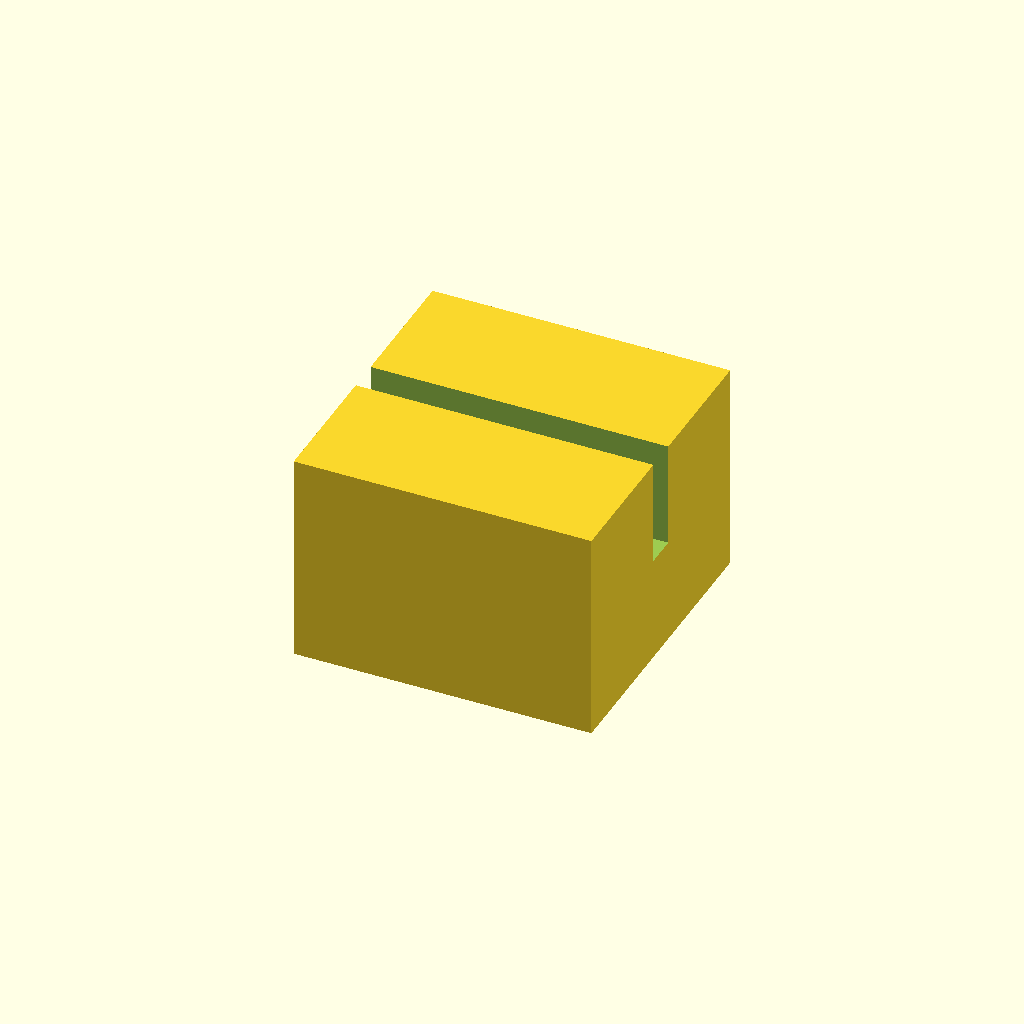
Cell 1: the model at its default parameters.
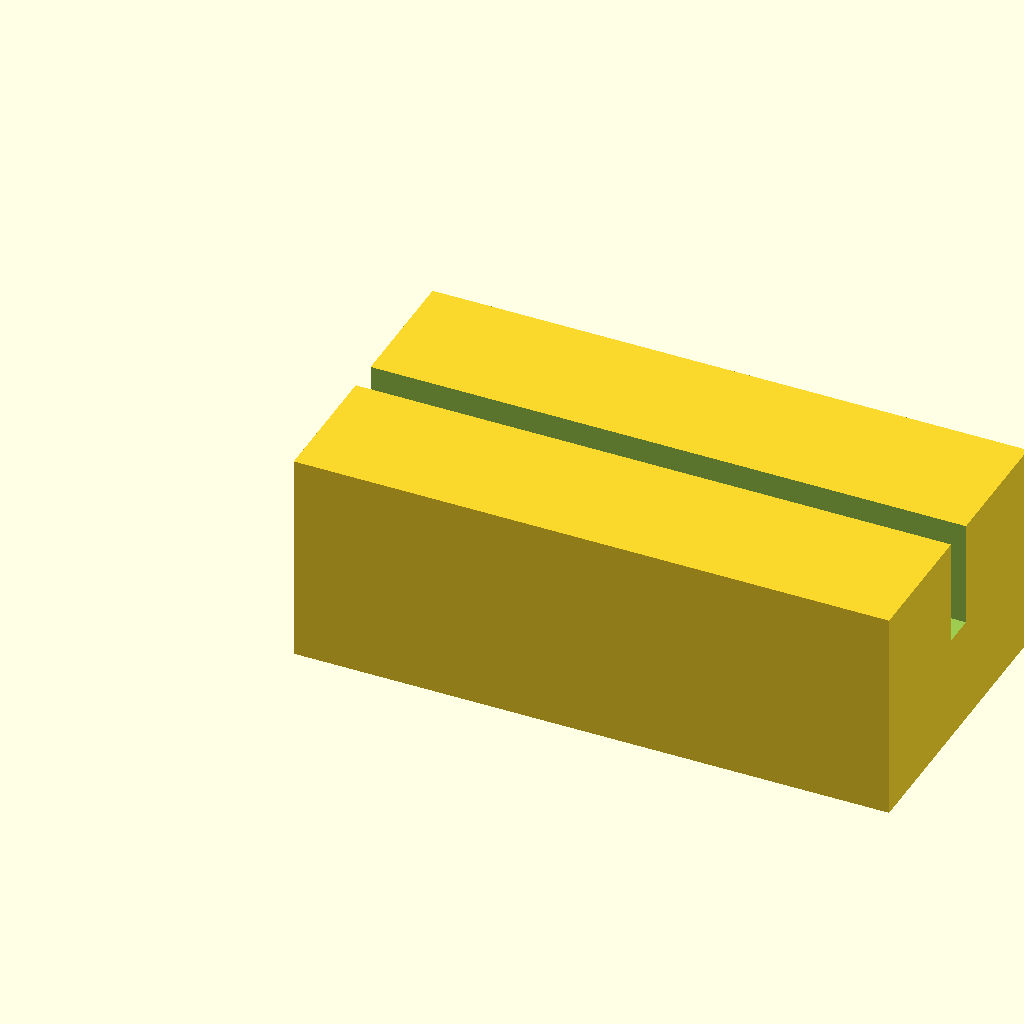
Cell 2: the same model with block_l = 28.
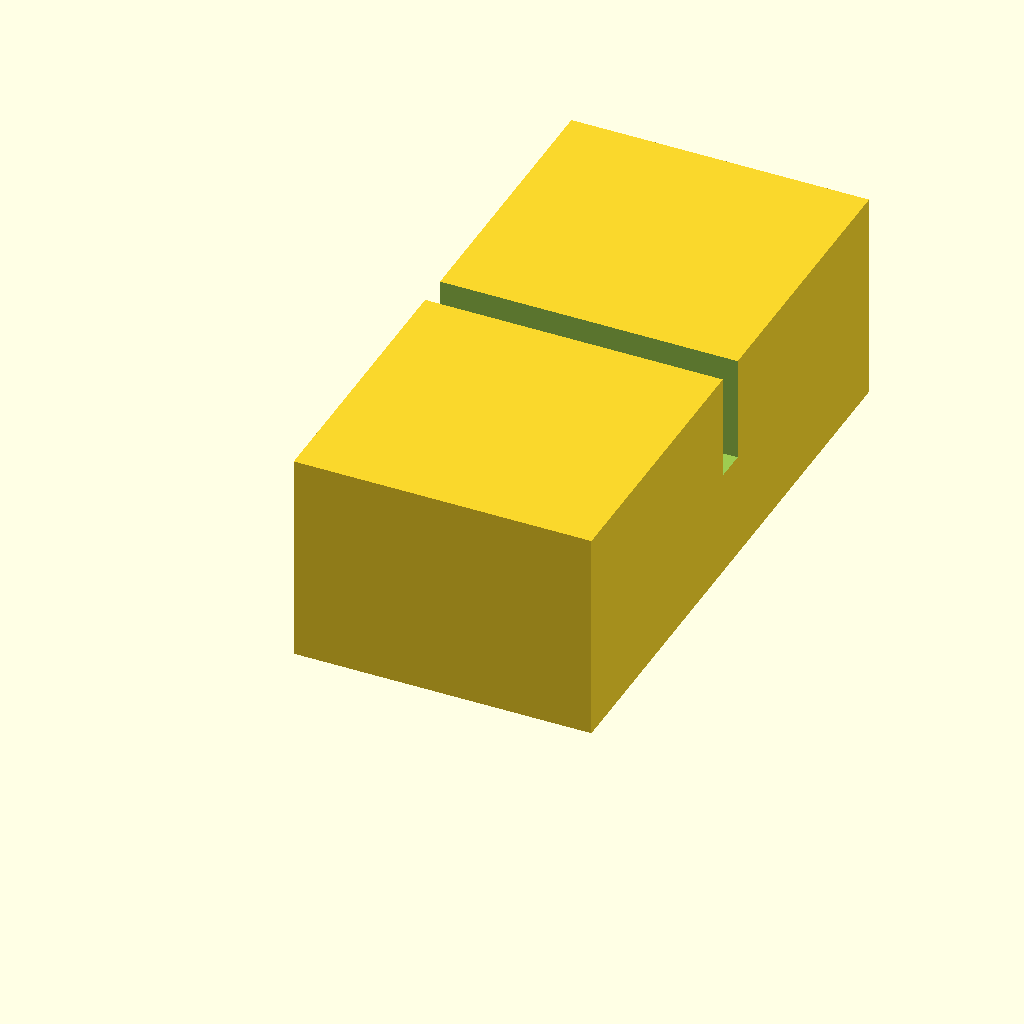
Cell 3: the same model with block_w = 28.
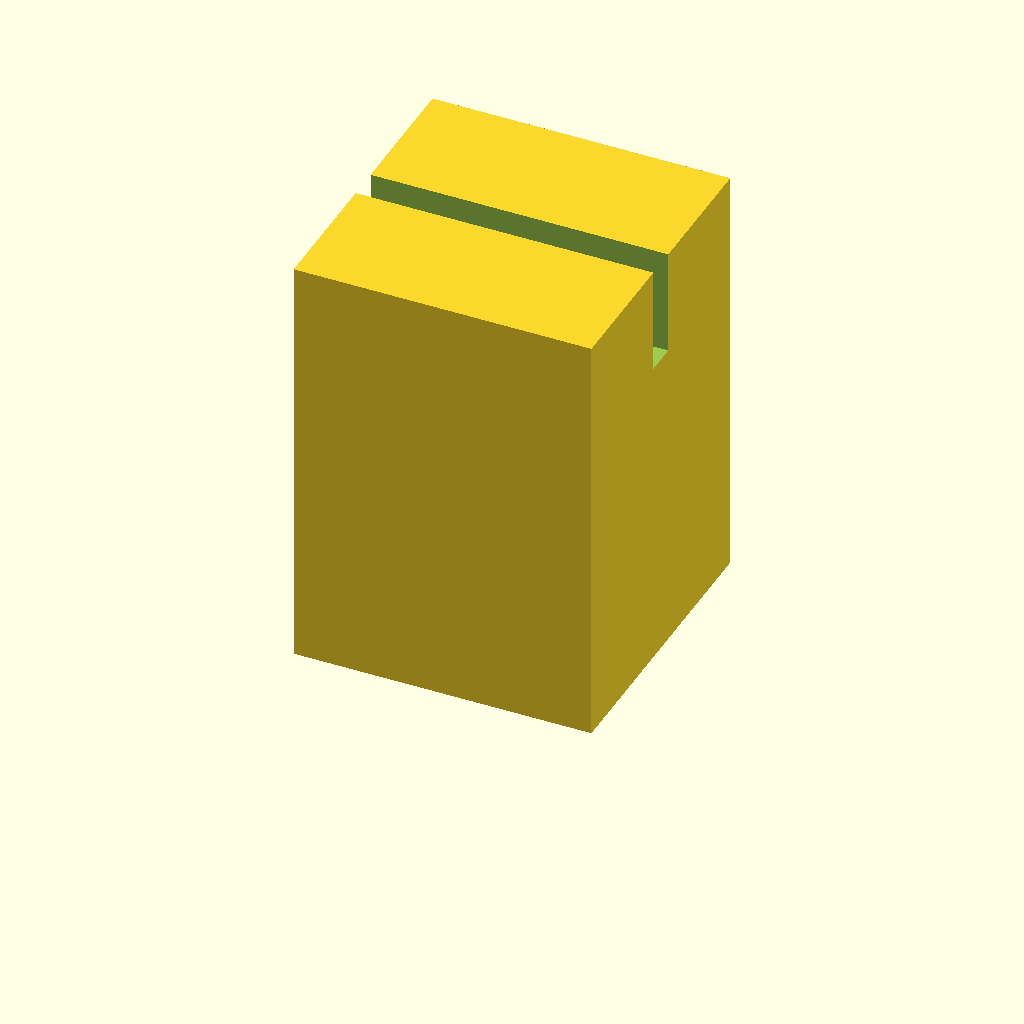
Cell 4: the same model with block_h = 20.
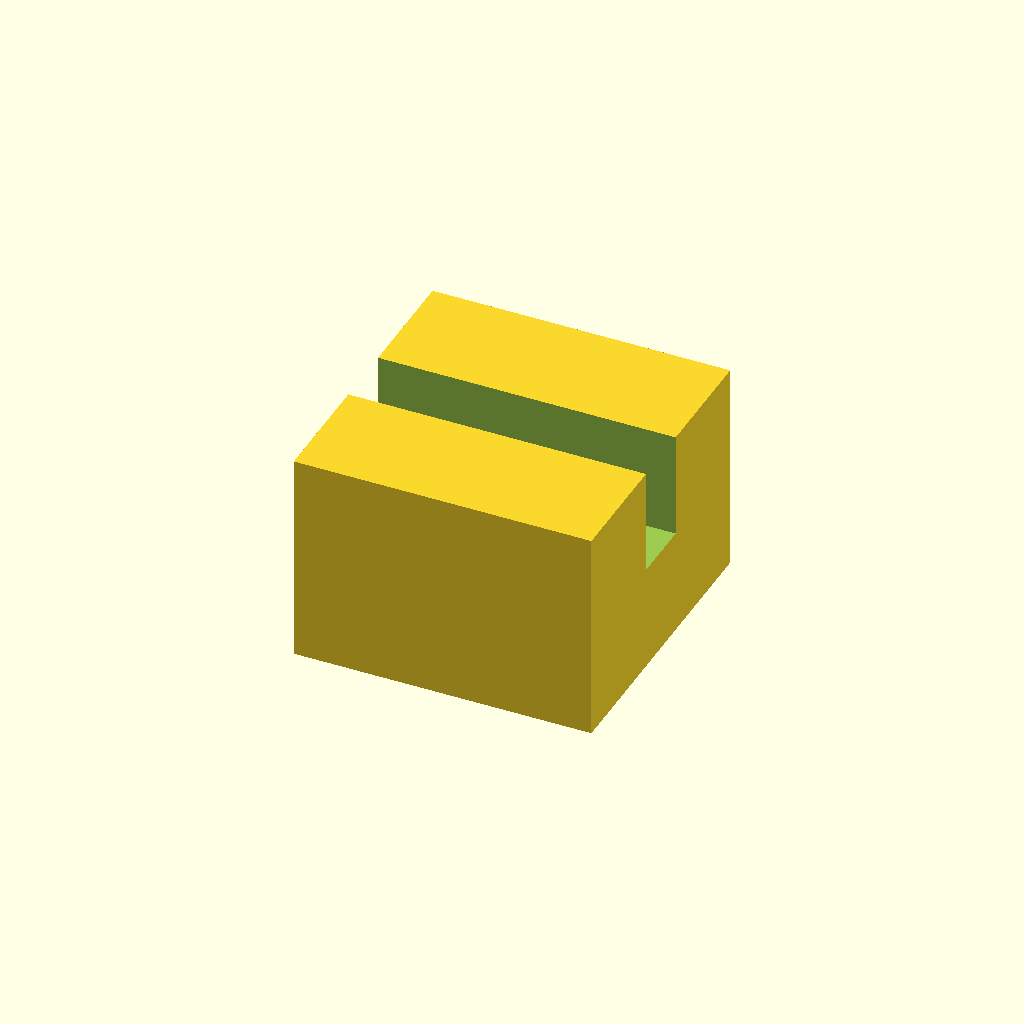
Cell 5 — slot_w set to 3, the other parameters unchanged.
One fixed orthographic camera (rotation 55°, 0°, 25°; colour scheme Cornfield) for every cell.
The OpenSCAD source (optional_data/data/scale1/microfeatures/part_0112.scad):
$fn = 32;

// ----------------------------------------------------------------------
// Micro clip: slotted block, 5-20 mm class
// ----------------------------------------------------------------------

// --- parameters (mm) ---
block_l = 14;             // block length, X
block_w = 14;             // block width, Y
block_h = 10;             // block height, Z
slot_w = 1.5;             // slot width
slot_d = 5;               // slot depth from the top

difference() {
  cube([block_l, block_w, block_h]);
  translate([-1, block_w / 2 - slot_w / 2, block_h - slot_d])
    cube([block_l + 2, slot_w, slot_d + 1]);
}
Customizer parameters (derived from the source; name, type, default, range or options):
block_l: number, default 14
block_w: number, default 14
block_h: number, default 10
slot_w: number, default 1.5
slot_d: number, default 5
